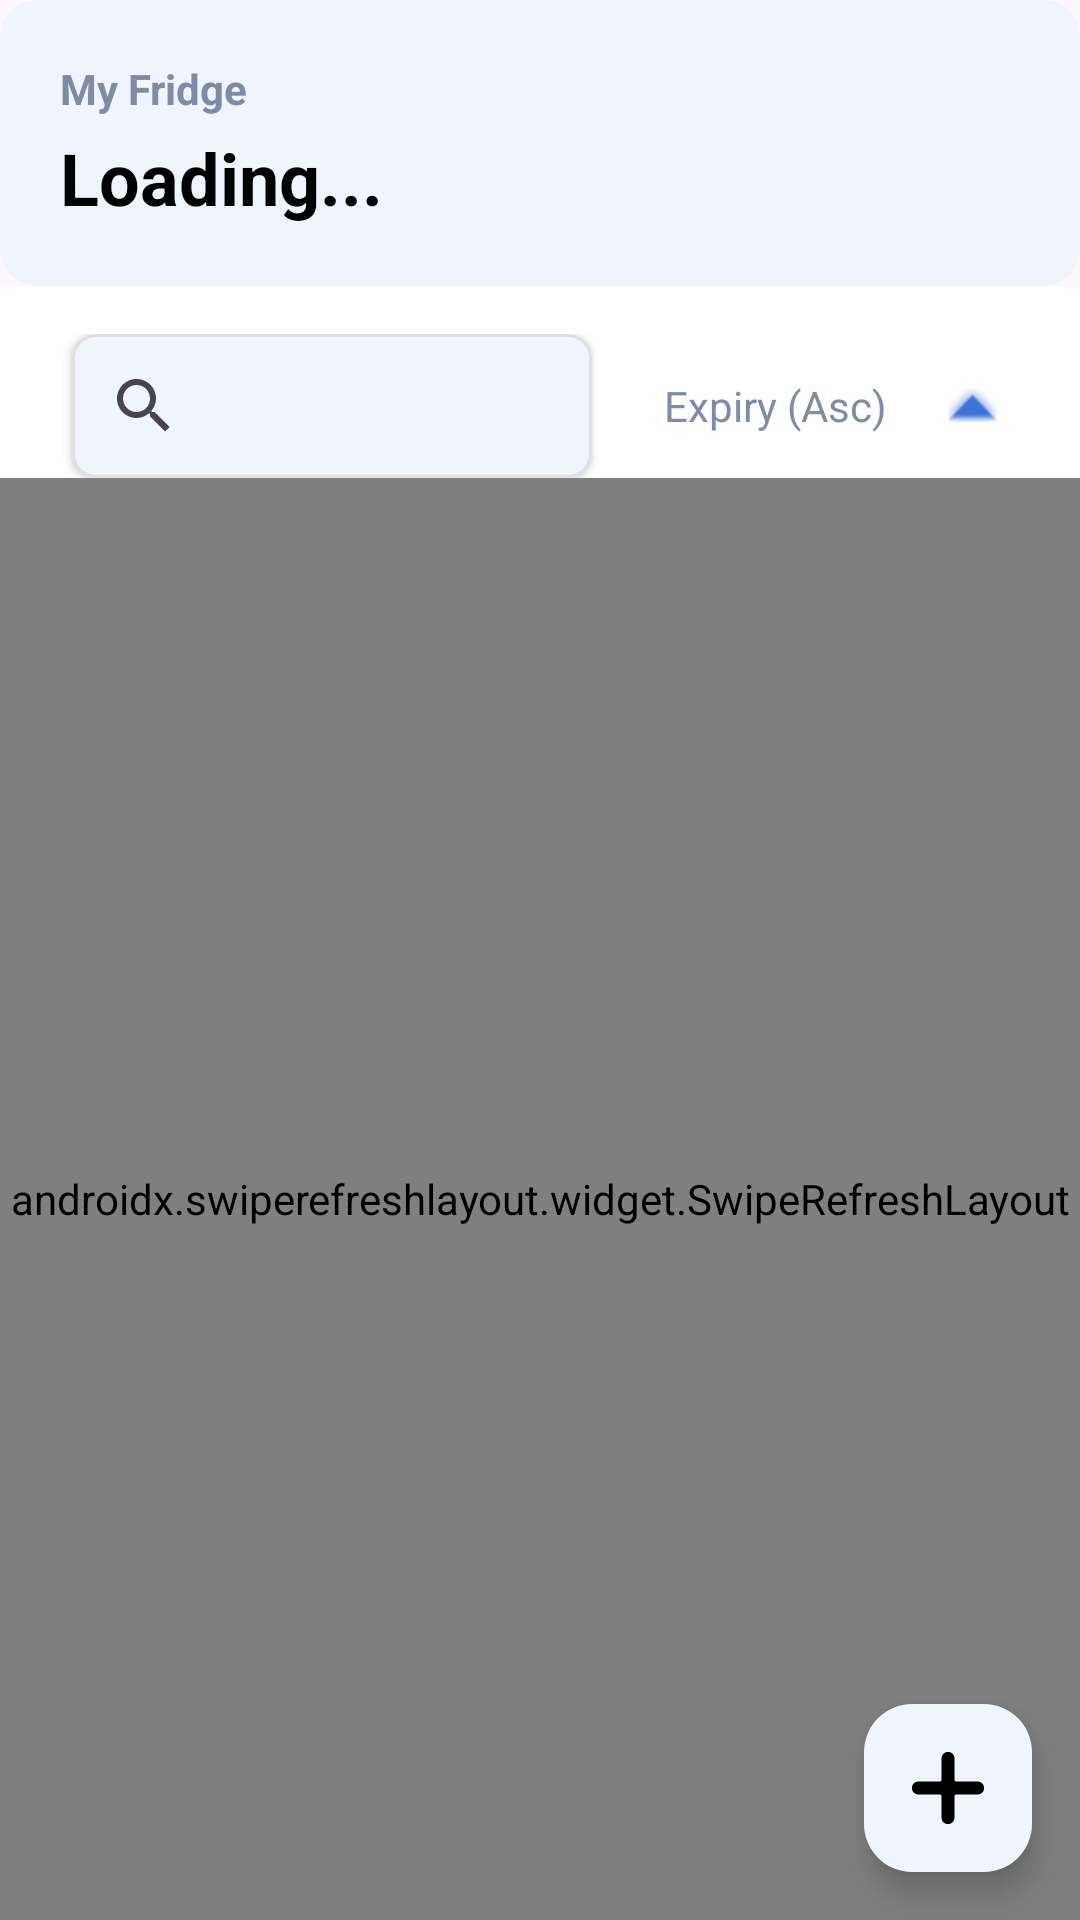

Reconstruct the res/layout file that produces this screen, plus the resources it refers to.
<!-- AndroidManifest.xml: application theme Theme.MyFridge -->
<!-- res/layout/fragment_my_fridge.xml -->
<?xml version="1.0" encoding="utf-8"?>
<androidx.constraintlayout.widget.ConstraintLayout xmlns:android="http://schemas.android.com/apk/res/android"
    xmlns:app="http://schemas.android.com/apk/res-auto"
    xmlns:tools="http://schemas.android.com/tools"
    android:layout_width="match_parent"
    android:layout_height="match_parent"
    tools:context=".MyFridgeFragment">
    <com.google.android.material.card.MaterialCardView
        android:id="@+id/cardHeader"
        android:layout_width="0dp"
        android:layout_height="wrap_content"
        android:layout_marginBottom="16dp"
        app:cardCornerRadius="12dp"
        app:cardElevation="0dp"
        app:strokeWidth="0dp"
        app:cardBackgroundColor="#f0f4fd"
        app:layout_constraintEnd_toEndOf="parent"
        app:layout_constraintStart_toStartOf="parent"
        app:layout_constraintTop_toTopOf="parent">

        <LinearLayout
            android:layout_width="match_parent"
            android:layout_height="wrap_content"
            android:orientation="vertical"
            android:padding="20dp">

            <TextView
                android:layout_width="wrap_content"
                android:layout_height="wrap_content"
                android:text="My Fridge"
                android:textSize="14sp"
                android:textColor="#808ca6"
                android:textStyle="bold" />

            <TextView
                android:id="@+id/textFridgeName"
                android:layout_width="wrap_content"
                android:layout_height="wrap_content"
                android:layout_marginTop="4dp"
                android:text="Loading..."
                android:textSize="24sp"
                android:textStyle="bold"
                android:textColor="#000000" />
        </LinearLayout>
    </com.google.android.material.card.MaterialCardView>


    
    <LinearLayout
        android:id="@+id/sortRow"
        android:layout_width="0dp"
        android:layout_height="wrap_content"
        android:orientation="horizontal"
        android:gravity="center_vertical"
        android:background="#FFFFFF"
        android:paddingStart="16dp"
        android:paddingEnd="16dp"
        android:paddingTop="16dp"
        app:layout_constraintTop_toBottomOf="@id/cardHeader"
        app:layout_constraintStart_toStartOf="parent"
        app:layout_constraintEnd_toEndOf="parent">

        <com.google.android.material.card.MaterialCardView
            android:id="@+id/cardSearchIngredient"
            android:layout_width="0dp"
            android:layout_height="wrap_content"
            android:layout_marginEnd="12dp"
            android:layout_marginStart="8dp"
            android:layout_weight="1"
            app:cardBackgroundColor="#f0f4fd"
            app:cardCornerRadius="8dp"
            app:cardElevation="2dp"
            app:strokeColor="#E0E0E0"
            app:strokeWidth="1dp">

            <androidx.appcompat.widget.SearchView
                android:id="@+id/inputSearchIngredient"
                android:layout_width="match_parent"
                android:layout_height="wrap_content"
                android:iconifiedByDefault="false"
                android:queryHint="Search ingredients..." />
        </com.google.android.material.card.MaterialCardView>

        <TextView
            android:id="@+id/textSortLabel"
            android:layout_width="wrap_content"
            android:layout_height="wrap_content"
            android:layout_marginStart="12dp"
            android:text="Expiry (Asc)"
            android:textSize="14sp"
            android:textColor="#808ca6" />

        <ImageButton
            android:id="@+id/buttonSortExpiry"
            android:layout_width="40dp"
            android:layout_height="40dp"
            android:layout_marginStart="8dp"
            android:background="@android:color/transparent"
            android:contentDescription="Sort by expiry"
            android:src="@android:drawable/arrow_up_float"
            app:tint="@color/button_bgLight"/>

    </LinearLayout>


    <TextView
        android:id="@+id/textSearchEmpty"
        android:layout_width="wrap_content"
        android:layout_height="wrap_content"
        android:layout_marginTop="12dp"
        android:paddingStart="16dp"
        android:paddingEnd="16dp"
        android:text="No items match your search"
        android:textColor="#808ca6"
        android:textSize="14sp"
        android:visibility="gone"
        app:layout_constraintTop_toBottomOf="@id/sortRow"
        app:layout_constraintStart_toStartOf="parent"
        app:layout_constraintEnd_toEndOf="parent" />


<androidx.swiperefreshlayout.widget.SwipeRefreshLayout
    android:id="@+id/swipeRefresh"
    android:layout_width="0dp"
    android:layout_height="0dp"
    android:background="#FFFFFF"
    app:layout_constraintTop_toBottomOf="@id/textSearchEmpty"
    app:layout_constraintBottom_toBottomOf="parent"
    app:layout_constraintStart_toStartOf="parent"
    app:layout_constraintEnd_toEndOf="parent">

    <androidx.recyclerview.widget.RecyclerView
        android:id="@+id/recyclerFridgeItems"
        android:layout_width="match_parent"
        android:layout_height="match_parent"
        android:clipToPadding="false"
        android:paddingStart="16dp"
        android:paddingEnd="16dp"
        android:paddingBottom="80dp"
        tools:listitem="@layout/item_fridge_ingredient" />

</androidx.swiperefreshlayout.widget.SwipeRefreshLayout>

    
    <LinearLayout
        android:id="@+id/emptyState"
        android:layout_width="0dp"
        android:layout_height="wrap_content"
        android:orientation="vertical"
        android:gravity="center"
        android:padding="24dp"
        android:visibility="gone"
        android:background="#FFFFFF"
        app:layout_constraintTop_toBottomOf="@id/sortRow"
        app:layout_constraintBottom_toBottomOf="parent"
        app:layout_constraintStart_toStartOf="parent"
        app:layout_constraintEnd_toEndOf="parent">

        <ImageView
            android:layout_width="72dp"
            android:layout_height="72dp"
            android:src="@android:drawable/ic_menu_gallery"
            android:contentDescription="@string/ingredient_image"
            app:tint="@android:color/darker_gray" />

        <TextView
            android:layout_width="wrap_content"
            android:layout_height="wrap_content"
            android:layout_marginTop="12dp"
            android:text="@string/empty_fridge_title"
            android:textAppearance="@android:style/TextAppearance.Large"
            android:textColor="@android:color/black" />

        <TextView
            android:layout_width="wrap_content"
            android:layout_height="wrap_content"
            android:layout_marginTop="8dp"
            android:text="@string/empty_fridge_subtitle"
            android:textAppearance="@android:style/TextAppearance.Small"
            android:textColor="@android:color/darker_gray" />

    </LinearLayout>

    
    <FrameLayout
        android:id="@+id/deleteZone"
        android:layout_width="0dp"
        android:layout_height="72dp"
        android:background="#DB4437"
        android:visibility="gone"
        android:alpha="0.95"
        app:layout_constraintBottom_toBottomOf="parent"
        app:layout_constraintStart_toStartOf="parent"
        app:layout_constraintEnd_toEndOf="parent">

        <LinearLayout
            android:layout_width="match_parent"
            android:layout_height="match_parent"
            android:orientation="horizontal"
            android:gravity="center"
            android:padding="16dp">

            <ImageView
                android:layout_width="24dp"
                android:layout_height="24dp"
                android:src="@android:drawable/ic_menu_delete"
                android:contentDescription="@string/delete_item"
                app:tint="@android:color/white" />

            <TextView
                android:layout_width="wrap_content"
                android:layout_height="wrap_content"
                android:layout_marginStart="8dp"
                android:text="@string/drag_here_to_delete"
                android:textColor="@android:color/white"
                android:textStyle="bold" />

        </LinearLayout>
    </FrameLayout>

    <com.google.android.material.floatingactionbutton.FloatingActionButton
        android:id="@+id/fabAddItem"
        android:layout_width="wrap_content"
        android:layout_height="wrap_content"
        android:contentDescription="@string/add_item"
        app:srcCompat="@drawable/add"
        app:tint="@android:color/black"
        app:backgroundTint="#f0f4fd"
        app:layout_constraintBottom_toBottomOf="parent"
        app:layout_constraintEnd_toEndOf="parent"
        android:layout_margin="16dp" />

</androidx.constraintlayout.widget.ConstraintLayout>
<!-- res/layout/item_fridge_ingredient.xml (included above) -->
<?xml version="1.0" encoding="utf-8"?>
<androidx.cardview.widget.CardView xmlns:android="http://schemas.android.com/apk/res/android"
    xmlns:app="http://schemas.android.com/apk/res-auto"
    android:layout_width="match_parent"
    android:layout_height="wrap_content"
    android:layout_margin="8dp"
    app:cardUseCompatPadding="true"
    app:cardCornerRadius="12dp">

    <LinearLayout
        android:layout_width="match_parent"
        android:layout_height="wrap_content"
        android:orientation="vertical"
        android:padding="8dp">

        <FrameLayout
            android:layout_width="match_parent"
            android:layout_height="0dp"
            android:layout_weight="1">

            <ImageView
                android:id="@+id/imageIngredient"
                android:layout_width="match_parent"
                android:layout_height="match_parent"
                android:adjustViewBounds="true"
                android:scaleType="centerCrop"
                android:src="@drawable/ic_food"
                android:contentDescription="@string/ingredient_image" />

            <ImageButton
                android:id="@+id/buttonBookmark"
                android:layout_width="40dp"
                android:layout_height="40dp"
                android:layout_gravity="top|end"
                android:background="?attr/selectableItemBackgroundBorderless"
                android:contentDescription="@string/ingredient_image"
                android:src="@drawable/ic_bookmark_border"
                app:tint="@android:color/white" />

        </FrameLayout>

        <LinearLayout
            android:layout_width="match_parent"
            android:layout_height="wrap_content"
            android:orientation="horizontal"
            android:gravity="center_vertical"
            android:paddingTop="2dp">

            <ImageView
                android:id="@+id/labelExpiryDate"
                android:layout_width="wrap_content"
                android:layout_height="wrap_content"
                android:layout_marginEnd="8dp" />
            <TextView
                android:id="@+id/textIngredientName"
                android:layout_width="wrap_content"
                android:layout_height="wrap_content"
                android:textColor="@android:color/black"
                android:textSize="16sp"
                android:textStyle="bold"
                android:maxLines="2"
                android:ellipsize="end"
                android:text="Ingredient" />

        </LinearLayout>
    </LinearLayout>

</androidx.cardview.widget.CardView>
<!-- resources referenced by this layout -->
<resources>
  <color name="button_bgLight">#3F73D9</color>
  <!-- drawable add: vector/xml drawable (drawable, 4461 chars, omitted) -->
  <!-- drawable ic_bookmark_border (drawable) -->
  <vector xmlns:android="http://schemas.android.com/apk/res/android"
      android:width="24dp"
      android:height="24dp"
      android:viewportWidth="24"
      android:viewportHeight="24">
      <path
          android:fillColor="#000000"
          android:pathData="M17,3H7c-1.1,0 -2,0.9 -2,2v16l7,-3 7,3V5c0,-1.1 -0.9,-2 -2,-2zM17,18l-5,-2.18L7,18V5h10v13z"/>
  </vector>
  <!-- drawable ic_food: vector/xml drawable (drawable, 12457 chars, omitted) -->
  <string name="add_item">Add item</string>
  <string name="delete_item">Delete item</string>
  <string name="drag_here_to_delete">Drag here to delete</string>
  <string name="empty_fridge_subtitle">Tap the + button to add ingredients</string>
  <string name="empty_fridge_title">No items yet</string>
  <string name="ingredient_image">Ingredient image</string>
  <style name="Theme.MyFridge" parent="Base.Theme.MyFridge" />
  <style name="Base.Theme.MyFridge" parent="Theme.Material3.DayNight.NoActionBar">
          
          <item name="materialButtonStyle">@style/MyFridge.Button</item>
      </style>
  <style name="MyFridge.Button" parent="Widget.Material3.Button">
          <item name="backgroundTint">@color/button_bgLight</item>
      </style>
</resources>
